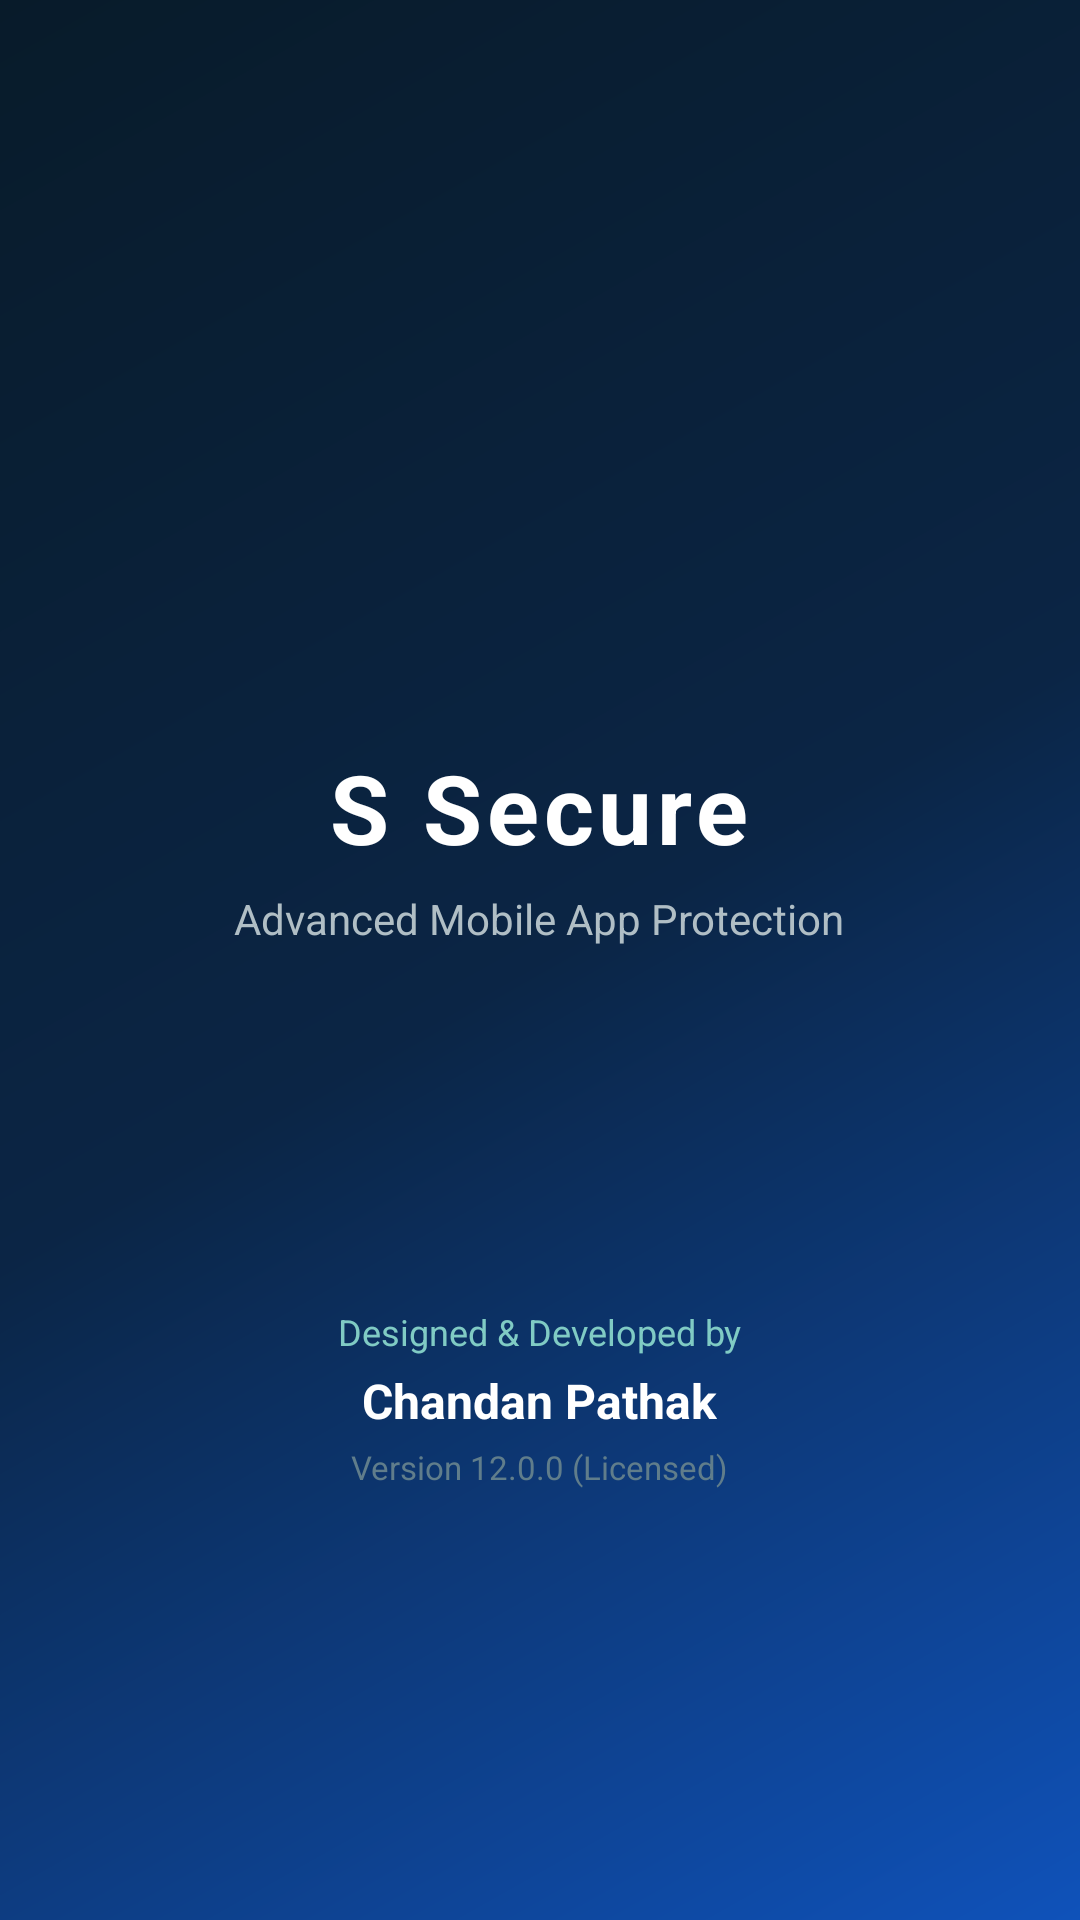

The Android layout XML behind this screen, and the referenced resources:
<!-- AndroidManifest.xml: activity theme Theme.MaterialComponents.Light.NoActionBar -->
<!-- res/layout/activity_splash.xml -->
<?xml version="1.0" encoding="utf-8"?>
<LinearLayout xmlns:android="http://schemas.android.com/apk/res/android"
    android:layout_width="match_parent"
    android:layout_height="match_parent"
    android:background="@drawable/bg_splash_gradient"
    android:gravity="center"
    android:orientation="vertical"
    android:padding="24dp">

    <ImageView
        android:layout_width="88dp"
        android:layout_height="88dp"
        android:src="@mipmap/ic_launcher"
        android:contentDescription="App Logo" />

    <TextView
        android:layout_width="wrap_content"
        android:layout_height="wrap_content"
        android:layout_marginTop="16dp"
        android:text="S Secure"
        android:textColor="#FFFFFF"
        android:textSize="32sp"
        android:textStyle="bold"
        android:letterSpacing="0.05" />

    <TextView
        android:layout_width="wrap_content"
        android:layout_height="wrap_content"
        android:layout_marginTop="6dp"
        android:text="Advanced Mobile App Protection"
        android:textColor="#B0BEC5"
        android:textSize="14sp" />

    <Space
        android:layout_width="match_parent"
        android:layout_height="120dp" />

    <LinearLayout
        android:layout_width="wrap_content"
        android:layout_height="wrap_content"
        android:gravity="center"
        android:orientation="vertical">

        <TextView
            android:layout_width="wrap_content"
            android:layout_height="wrap_content"
            android:text="Designed &amp; Developed by"
            android:textColor="#80CBC4"
            android:textSize="12sp" />

        <TextView
            android:layout_width="wrap_content"
            android:layout_height="wrap_content"
            android:layout_marginTop="4dp"
            android:text="Chandan Pathak"
            android:textColor="#FFFFFF"
            android:textSize="16sp"
            android:textStyle="bold" />

        <TextView
            android:layout_width="wrap_content"
            android:layout_height="wrap_content"
            android:layout_marginTop="4dp"
            android:text="Version 12.0.0 (Licensed)"
            android:textColor="#607D8B"
            android:textSize="11sp" />
    </LinearLayout>

</LinearLayout>
<!-- resources referenced by this layout -->
<resources>
  <!-- drawable bg_splash_gradient (drawable) -->
  <?xml version="1.0" encoding="utf-8"?>
  <shape xmlns:android="http://schemas.android.com/apk/res/android"
      android:shape="rectangle">
      <gradient
          android:angle="135"
          android:startColor="#FF0F52BA"
          android:centerColor="#FF0B2545"
          android:endColor="#FF081B2A"
          android:type="linear" />
  </shape>
</resources>
